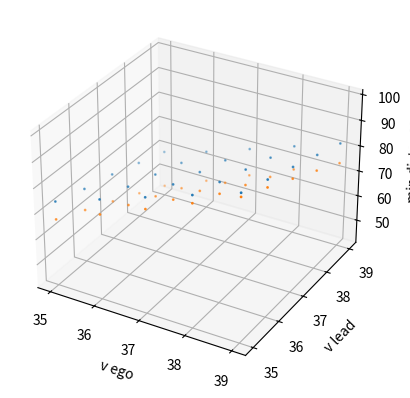

The script that saved this image:
import numpy as np
import matplotlib.pyplot as plt
from mpl_toolkits.mplot3d import Axes3D
from matplotlib import cm
from matplotlib.ticker import LinearLocator, FormatStrFormatter
from scipy.optimize import minimize

a = -9.81
dt = 0.1

r = 2.0

v_ls = []
x_ls = []
v_egos = []

for vv_ego in np.arange(35, 40, 1):
    for vv_l in np.arange(35, 40, 1):
        for xx_l in np.arange(0, 100, 1.0):
            x_l = xx_l
            v_l = vv_l
            v_ego = vv_ego
            x_ego = 0.0

            ttc = None
            for t in np.arange(0, 100, dt):
                x_l += v_l * dt
                v_l += a * dt
                v_l = max(v_l, 0.0)

                x_ego += v_ego * dt
                if t > r:
                    v_ego += a * dt
                    v_ego = max(v_ego, 0.0)

                if x_ego >= x_l:
                    ttc = t
                    break

            if ttc is None:
                if xx_l < 0.1:
                    break

                v_ls.append(vv_l)
                x_ls.append(xx_l)
                v_egos.append(vv_ego)
                break


def eval_f(x, v_ego, v_l):
    est = x[0] * v_l + x[1] * v_l**2 \
            + x[2] * v_ego + x[3] * v_ego**2
    return est

def f(x):
    r = 0.0
    for v_ego, v_l, x_l in zip(v_egos, v_ls, x_ls):
        est = eval_f(x, v_ego, v_l)
        r += (x_l - est)**2

    return r

x0 = [0.5, 0.5, 0.5, 0.5]
res = minimize(f, x0, method='Nelder-Mead')
print(res)
print(res.x)

g = 9.81
t_r = 1.8

estimated = [4.0 + eval_f(res.x, v_ego, v_l) for (v_ego, v_l) in zip(v_egos, v_ls)]
new_formula = [4.0 + v_ego * t_r - (v_l - v_ego) * t_r + v_ego**2/(2*g) - v_l**2 / (2*g)  for (v_ego, v_l) in zip(v_egos, v_ls)]

fig = plt.figure()
ax = fig.add_subplot(111, projection='3d')
surf = ax.scatter(v_egos, v_ls, x_ls, s=1)
# surf = ax.scatter(v_egos, v_ls, estimated, s=1)
surf = ax.scatter(v_egos, v_ls, new_formula, s=1)

ax.set_xlabel('v ego')
ax.set_ylabel('v lead')
ax.set_zlabel('min distance')
plt.show()
